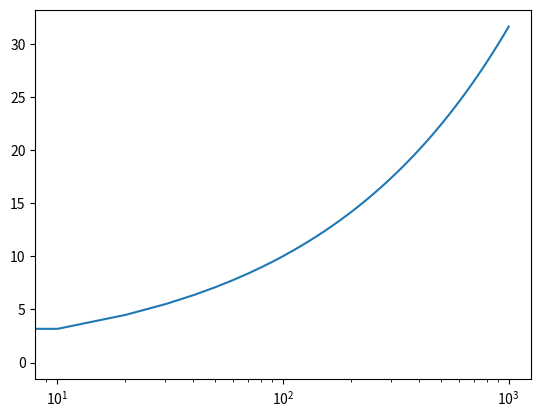

Generate this figure with matplotlib:
import numpy as np
import matplotlib.pyplot as plt
x=np.linspace(0,1000,100)
y=np.sqrt(x)
fig,ax=plt.subplots()
ax.plot(x,y)
ax.set_xscale('log')
plt.show()
